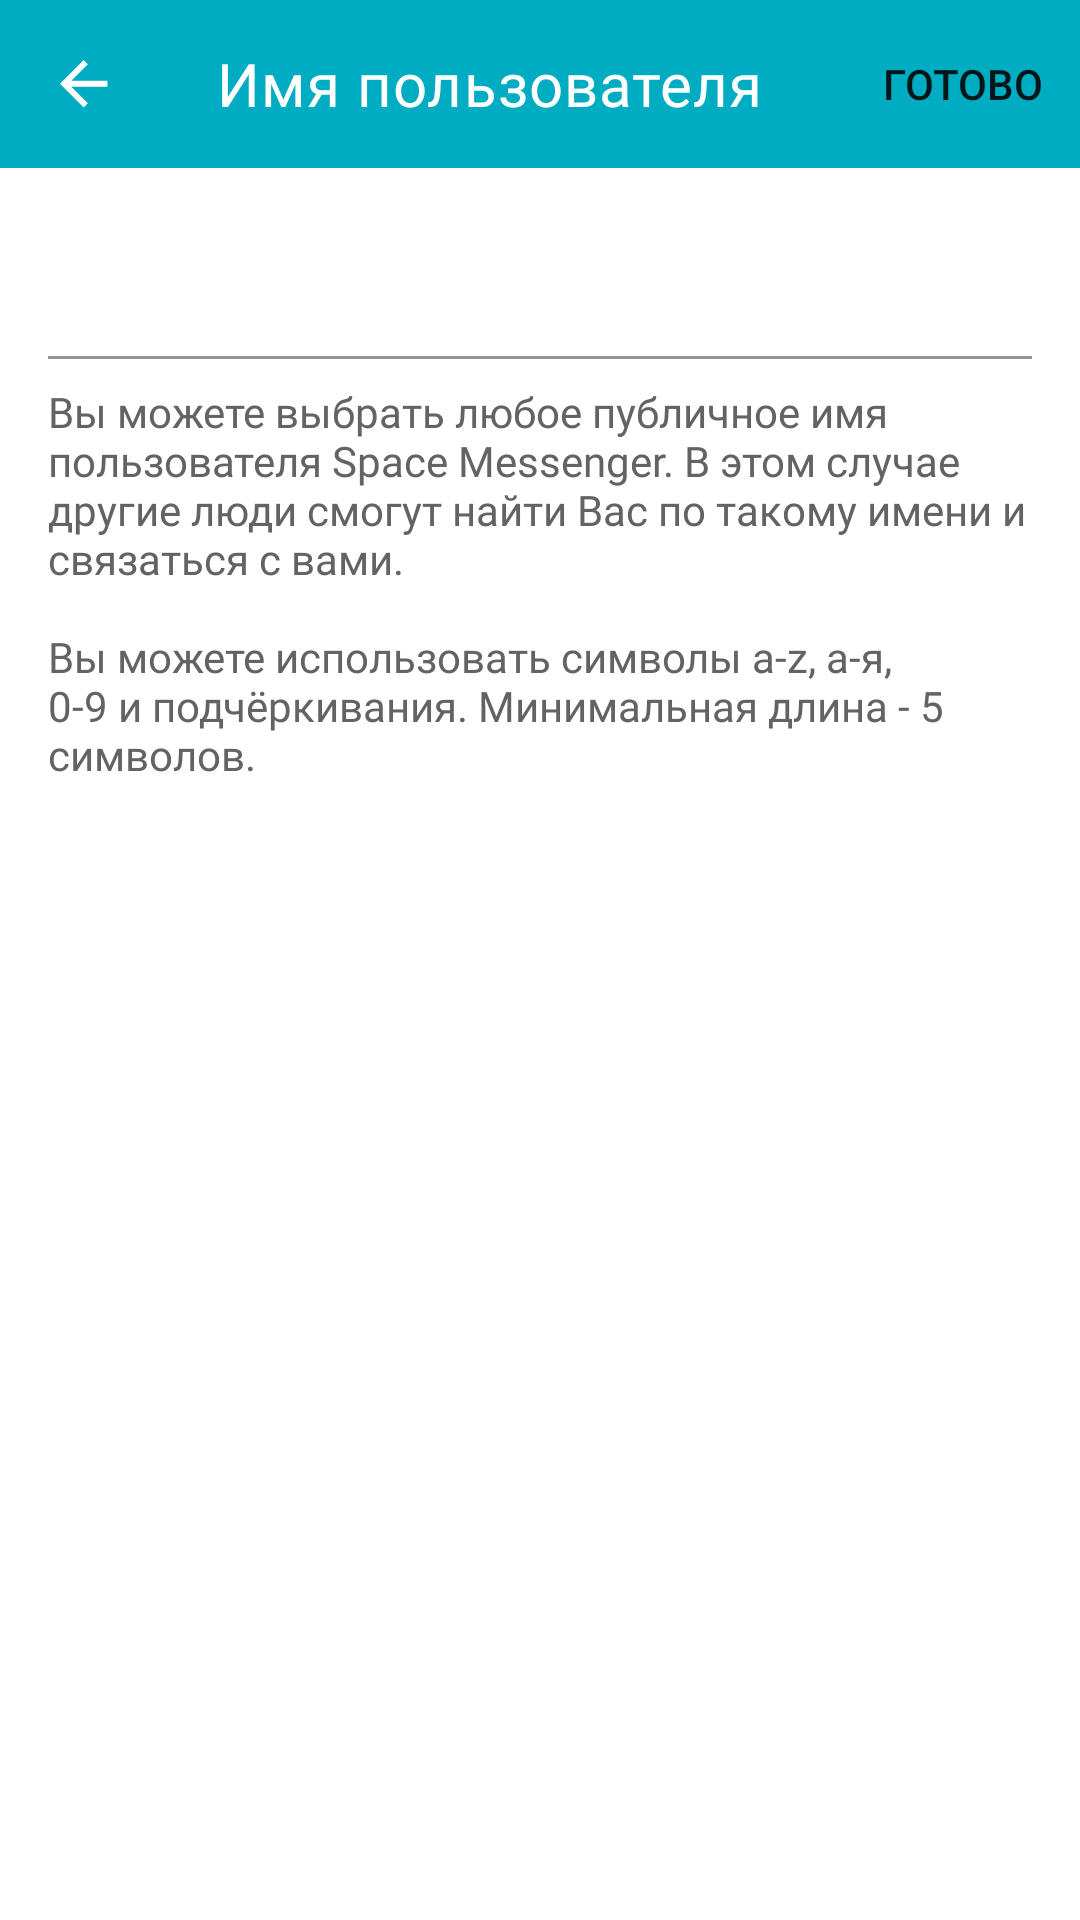

Reconstruct the res/layout file that produces this screen, plus the resources it refers to.
<!-- AndroidManifest.xml: application theme SplashScreenTheme -->
<!-- res/layout/fragment_change_name.xml -->
<?xml version="1.0" encoding="utf-8"?>
<androidx.constraintlayout.widget.ConstraintLayout xmlns:android="http://schemas.android.com/apk/res/android"
    xmlns:app="http://schemas.android.com/apk/res-auto"
    android:layout_width="match_parent"
    android:layout_height="match_parent"
    android:background="@color/white">

    <com.google.android.material.appbar.AppBarLayout
        android:id="@+id/changeNameAppbarLayout"
        android:layout_width="0dp"
        android:layout_height="?attr/actionBarSize"
        app:layout_constraintEnd_toEndOf="parent"
        app:layout_constraintStart_toStartOf="parent"
        app:layout_constraintTop_toTopOf="parent">

        <com.google.android.material.appbar.MaterialToolbar
            android:id="@+id/changeNameToolbar"
            android:layout_width="match_parent"
            android:layout_height="match_parent"
            android:background="@color/primary_background"
            app:menu="@menu/change_name"
            app:navigationIcon="@drawable/icon_back"
            app:title="Имя пользователя"
            app:titleTextAppearance="@style/TitleToolbarTextAppearance"
            app:titleTextColor="@color/white" />

    </com.google.android.material.appbar.AppBarLayout>

    <com.google.android.material.textfield.TextInputLayout
        android:id="@+id/changeNameTextInputLayout"
        android:layout_width="0dp"
        android:layout_height="wrap_content"
        android:layout_marginTop="@dimen/change_name_text_input_layout_margin_top"
        android:paddingHorizontal="@dimen/change_name_text_input_layout_padding_horizontal"
        app:layout_constraintEnd_toEndOf="parent"
        app:layout_constraintStart_toStartOf="parent"
        app:layout_constraintTop_toBottomOf="@id/changeNameAppbarLayout">

        <com.google.android.material.textfield.TextInputEditText
            android:id="@+id/changeNameEditText"
            android:layout_width="match_parent"
            android:layout_height="wrap_content"
            android:background="@color/white"
            android:textColor="@color/user_name_text" />

    </com.google.android.material.textfield.TextInputLayout>

    <TextView
        android:id="@+id/changeNameHint"
        android:layout_width="0dp"
        android:layout_height="wrap_content"
        android:layout_marginTop="@dimen/change_name_text_input_layout_margin_top"
        android:fontFamily="@font/roboto_regular"
        android:paddingHorizontal="@dimen/change_name_text_input_layout_padding_horizontal"
        android:textColor="@color/change_name_hint_error"
        android:visibility="gone"
        app:layout_constraintEnd_toEndOf="parent"
        app:layout_constraintStart_toStartOf="parent"
        app:layout_constraintTop_toBottomOf="@id/changeNameTextInputLayout" />

    <TextView
        android:id="@+id/tvChangeNameInfo"
        android:layout_width="0dp"
        android:layout_height="wrap_content"
        android:layout_marginTop="@dimen/change_name_text_input_layout_margin_top"
        android:fontFamily="@font/roboto_regular"
        android:paddingHorizontal="@dimen/change_name_text_input_layout_padding_horizontal"
        android:text="@string/change_name_info"
        android:textColor="@color/change_name_info_text"
        app:layout_constraintEnd_toEndOf="parent"
        app:layout_constraintStart_toStartOf="parent"
        app:layout_constraintTop_toBottomOf="@id/changeNameHint" />

</androidx.constraintlayout.widget.ConstraintLayout>
<!-- resources referenced by this layout -->
<resources>
  <color name="change_name_hint_error">#B00020</color>
  <color name="change_name_info_text">#636363</color>
  <color name="primary_background">#00ACC1</color>
  <color name="user_name_text">#DE000000</color>
  <color name="white">#FFFFFFFF</color>
  <dimen name="change_name_text_input_layout_margin_top">8dp</dimen>
  <dimen name="change_name_text_input_layout_padding_horizontal">16dp</dimen>
  <!-- drawable icon_back (drawable) -->
  <vector xmlns:android="http://schemas.android.com/apk/res/android"
      android:width="16dp"
      android:height="16dp"
      android:tint="@color/white"
      android:viewportWidth="16.2"
      android:viewportHeight="16.2">
  
      <path
          android:fillColor="@color/white"
          android:pathData="M16 7H3.8L9.4 1.4L8 0L0 8L8 16L9.4 14.6L3.8 9H16V7Z" />
  
  </vector>
  <string name="change_name_info" tools:ignore="TypographyDashes">Вы можете выбрать любое публичное имя пользователя Space Messenger. В этом случае другие люди смогут найти Вас по такому имени и связаться с вами.\n\nВы можете использовать символы a-z, а-я, 0-9 и подчёркивания. Минимальная длина - 5 символов.</string>
  <style name="TitleToolbarTextAppearance" parent="TextAppearance.Material3.BodyMedium">
          <item name="fontFamily">@font/roboto_medium</item>
          <item name="android:textSize">20sp</item>
          <item name="android:textColor">@color/white</item>
          <item name="android:textAllCaps">false</item>
      </style>
  <style name="SplashScreenTheme" parent="Theme.Messenger">
          <item name="android:windowBackground">@drawable/splash</item>
      </style>
  <color name="purple_700">#FF3700B3</color>
  <color name="teal_200">#FF03DAC5</color>
  <color name="teal_700">#FF018786</color>
  <color name="black">#FF000000</color>
  <style name="BottomNavigationStyle" parent="Widget.MaterialComponents.BottomNavigationView">
          <item name="itemTextAppearanceInactive">@style/BottomNavigationTextAppearance</item>
          <item name="itemTextAppearanceActive">@style/BottomNavigationTextAppearance</item>
          <item name="itemIconTint">@null</item>
          <item name="itemTextColor">@drawable/bottom_navigation_text_color</item>
          <item name="itemPaddingBottom">8dp</item>
      </style>
  <style name="FloatingActionButtonStyle" parent="Widget.MaterialComponents.FloatingActionButton">
          <item name="backgroundTint">@color/fab_background</item>
          <item name="tint">@color/white</item>
      </style>
  <style name="BottomNavigationTextAppearance" parent="TextAppearance.AppCompat">
          <item name="fontFamily">@font/roboto_regular</item>
          <item name="android:textSize">14sp</item>
      </style>
  <!-- drawable bottom_navigation_text_color (drawable) -->
  <?xml version="1.0" encoding="utf-8"?>
  <selector xmlns:android="http://schemas.android.com/apk/res/android">
      <item android:color="@color/primary_background" android:state_checked="true" />
      <item android:color="@color/bottom_navigation_text" />
  </selector>
  <color name="fab_background">#02C2A5</color>
  <color name="bottom_navigation_text">#9E9E9E</color>
</resources>
